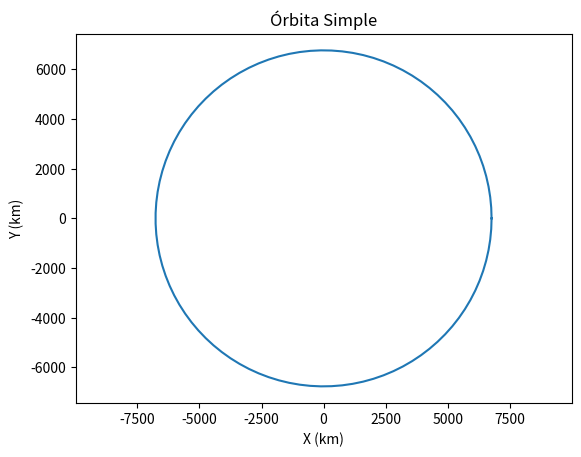

Source code (Python):
import numpy as np  
import matplotlib.pyplot as plt  

radio = 6771
angulos = np.linspace(0, 2*np.pi, 100)  

x = radio * np.cos(angulos)  
y = radio * np.sin(angulos)  

plt.plot(x, y)  
plt.title('Órbita Simple')  
plt.xlabel('X (km)')  
plt.ylabel('Y (km)')  
plt.axis('equal')  
plt.show()